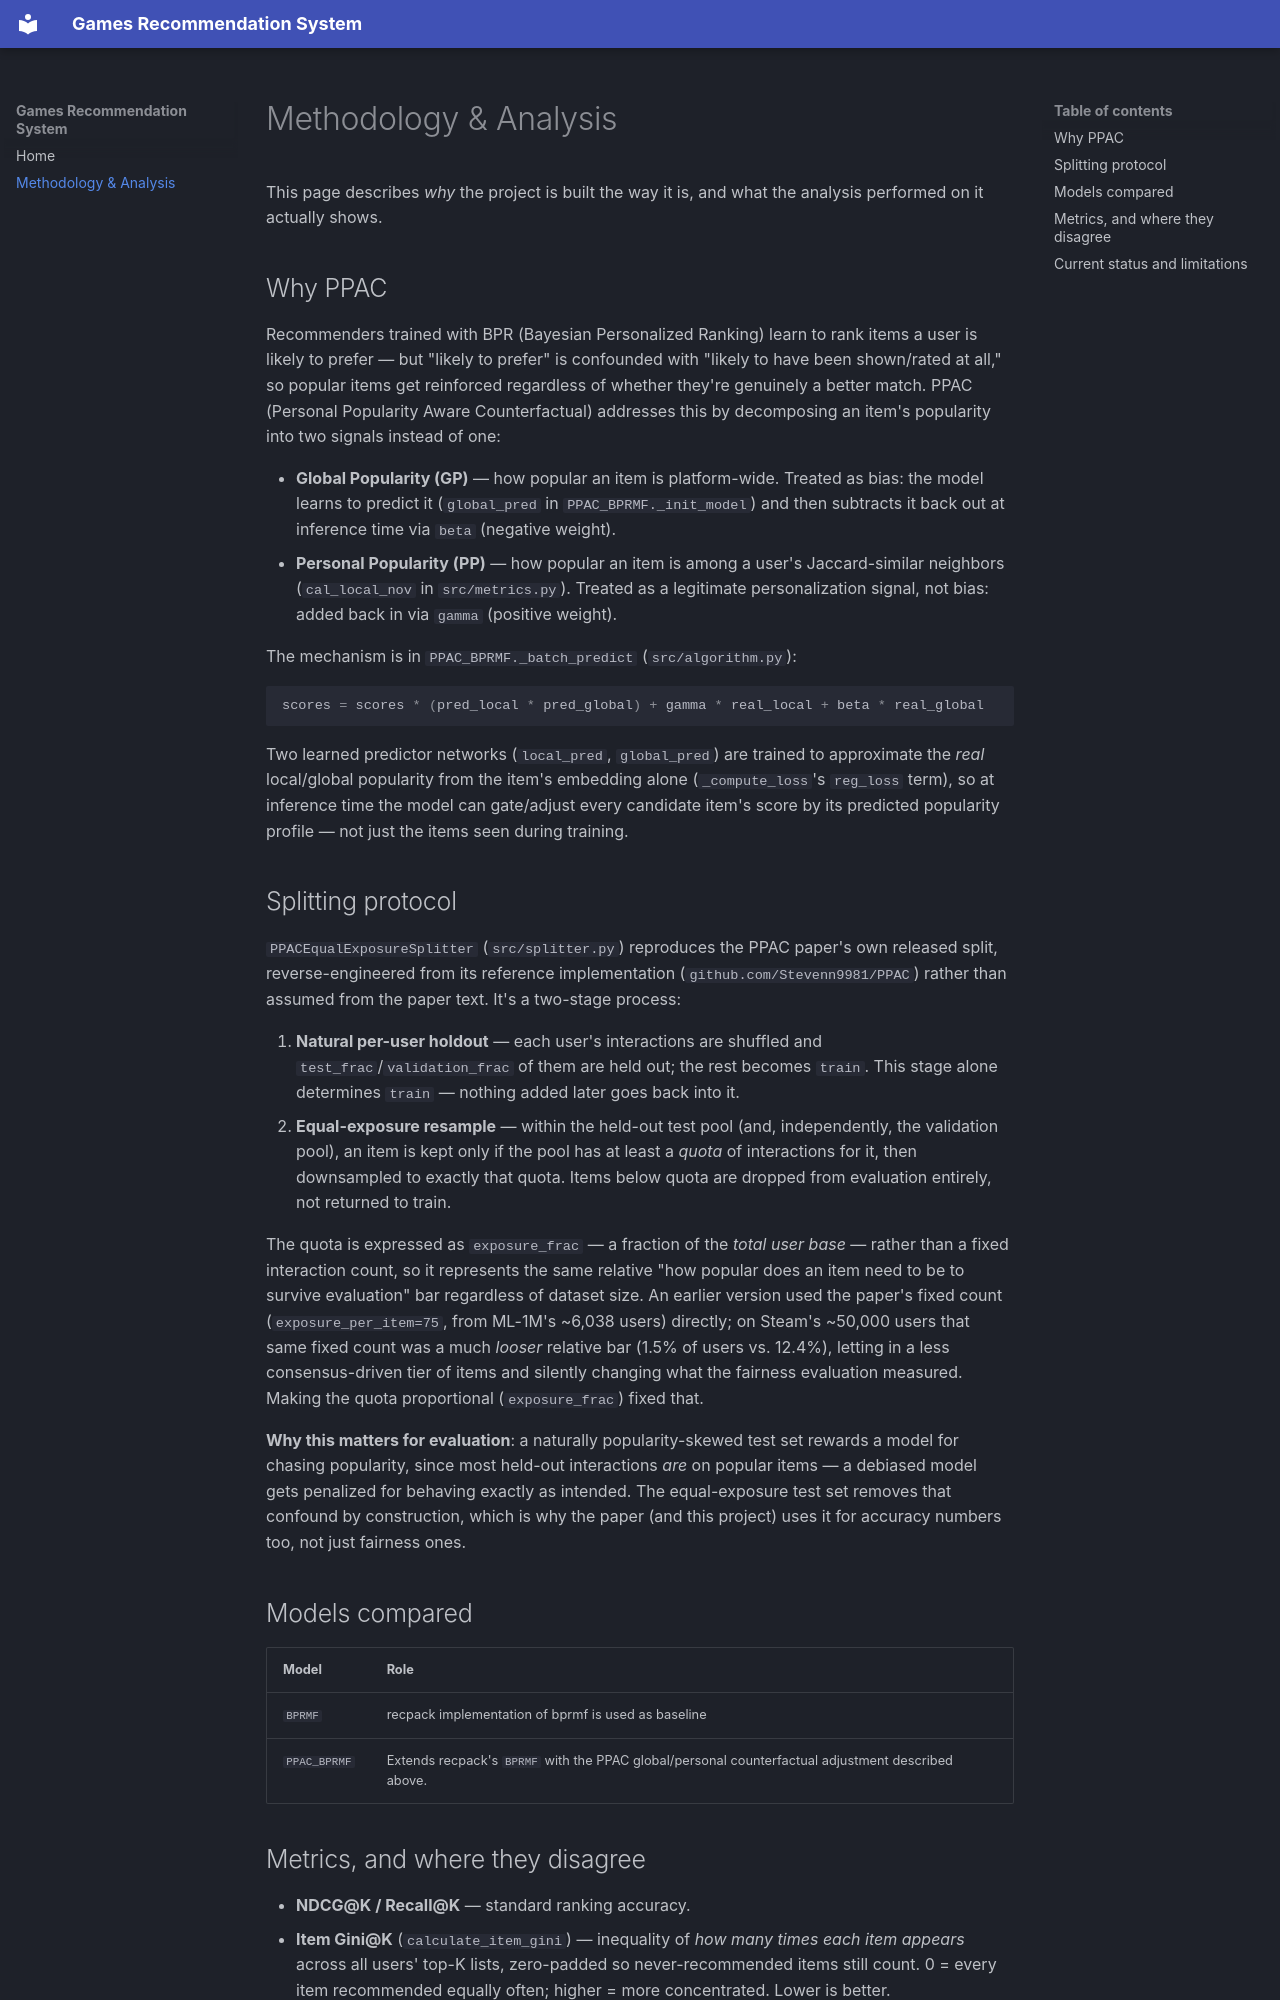

repository: sclatch1/recommenderSystems · page: analysis/index.html · generator: mkdocs

# Methodology & Analysis

This page describes *why* the project is built the way it is, and what the
analysis performed on it actually shows.

## Why PPAC

Recommenders trained with BPR (Bayesian Personalized Ranking) learn to rank
items a user is likely to prefer — but "likely to prefer" is confounded with
"likely to have been shown/rated at all," so popular items get reinforced
regardless of whether they're genuinely a better match. PPAC (Personal
Popularity Aware Counterfactual) addresses this by decomposing an item's
popularity into two signals instead of one:

- **Global Popularity (GP)** — how popular an item is platform-wide. Treated
  as bias: the model learns to predict it (`global_pred` in
  `PPAC_BPRMF._init_model`) and then subtracts it back out at inference
  time via `beta` (negative weight).
- **Personal Popularity (PP)** — how popular an item is among a user's
  Jaccard-similar neighbors (`cal_local_nov` in `src/metrics.py`). Treated
  as a legitimate personalization signal, not bias: added back in via
  `gamma` (positive weight).

The mechanism is in `PPAC_BPRMF._batch_predict`
(`src/algorithm.py`):

```python
scores = scores * (pred_local * pred_global) + gamma * real_local + beta * real_global
```

Two learned predictor networks (`local_pred`, `global_pred`) are trained to
approximate the *real* local/global popularity from the item's embedding
alone (`_compute_loss`'s `reg_loss` term), so at inference time the model can
gate/adjust every candidate item's score by its predicted popularity
profile — not just the items seen during training.

## Splitting protocol

`PPACEqualExposureSplitter` (`src/splitter.py`) reproduces the PPAC paper's
own released split, reverse-engineered from its reference implementation
(`github.com/Stevenn9981/PPAC`) rather than assumed from the paper text. It's
a two-stage process:

1. **Natural per-user holdout** — each user's interactions are shuffled and
   `test_frac`/`validation_frac` of them are held out; the rest becomes
   `train`. This stage alone determines `train` — nothing added later goes
   back into it.
2. **Equal-exposure resample** — within the held-out test pool (and,
   independently, the validation pool), an item is kept only if the pool has
   at least a *quota* of interactions for it, then downsampled to exactly
   that quota. Items below quota are dropped from evaluation entirely, not
   returned to train.

The quota is expressed as `exposure_frac` — a fraction of the *total user
base* — rather than a fixed interaction count, so it represents the same
relative "how popular does an item need to be to survive evaluation" bar
regardless of dataset size. An earlier version used the paper's fixed count
(`exposure_per_item=75`, from ML-1M's ~6,038 users) directly; on Steam's
~50,000 users that same fixed count was a much *looser* relative bar
(1.5% of users vs. 12.4%), letting in a less consensus-driven tier of items
and silently changing what the fairness evaluation measured. Making the
quota proportional (`exposure_frac`) fixed that.

**Why this matters for evaluation**: a naturally popularity-skewed test set
rewards a model for chasing popularity, since most held-out interactions
*are* on popular items — a debiased model gets penalized for behaving
exactly as intended. The equal-exposure test set removes that confound by
construction, which is why the paper (and this project) uses it for
accuracy numbers too, not just fairness ones.

## Models compared

| Model | Role |
|---|---|
| `BPRMF` | recpack implementation of bprmf is used as baseline |
| `PPAC_BPRMF` | Extends recpack's `BPRMF` with the PPAC global/personal counterfactual adjustment described above. |
